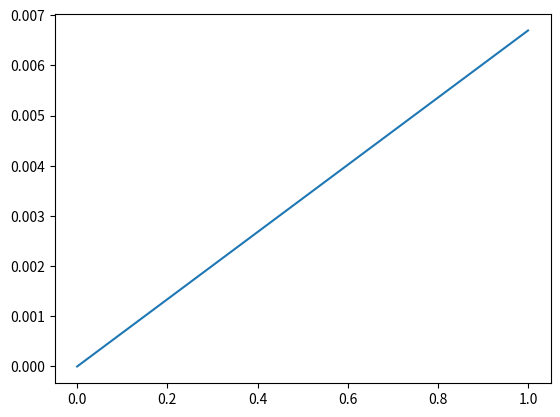

Here is the Python script that generated this plot:
import numpy as np
import matplotlib.pyplot as plt
from scipy.optimize import fsolve

#############  Requirement definition  #############
#  Note that the drag for the main landing gear consists two wheels

V = 55.56 # [m/s] Cruise velocity
M_tow  = 2200 # [Kg] Maximum take off weight
lg_fraction = 0.05 # [-] Weight fraction of the LG
C_L_alpha = 2*np.pi # [-]  
e = 0.8 # Oswald factor [-] 
rho = 1.225
Ar = 10

d_main = 0.42418 #[m]
w_main = 0.14732 #[m]
d_nose = 0.35306 #[m]
w_nose = 0.14478 #[m]

S = 14 # [m^2] Wing reference area
C_ds_main = 1 # [-] 
C_ds_nose = 1 # [-] 

#############################################

C_d_main = (d_main*w_main)/S*(C_ds_main)
C_d_nose = (d_nose*w_nose)/S*(C_ds_nose)/2

total_dd_ut = C_d_main + C_d_nose

################# Retractable ################


delta_cl_ret= (M_tow * lg_fraction)/ (0.5*rho*V**2*S)
total_dd_t = delta_cl_ret**2/ (np.pi*Ar*e)

if total_dd_ut > total_dd_t :
    print('Use retractable landing gear!')
    print('Drag coefficient for retractable:', total_dd_t)
    print('Drag coefficient for unretractable:', total_dd_ut)
else:
    print('Use tractable landing gear!')
    print('Drag coefficient for retractable:', total_dd_t)
    print('Drag coefficient for unretractable:', total_dd_ut)

#################### From this part, the size and C_ds are assumed to be the same for both nose wheel and main wheels. ######


d_comb = d_main
w_comb = w_main
C_ds_comb = np.linspace(0,1,100)
# print(C_ds_comb)

C_d_combined = (d_comb*w_comb)/S*(C_ds_comb)*1.5
plt.plot(C_ds_comb,C_d_combined)
plt.show()

